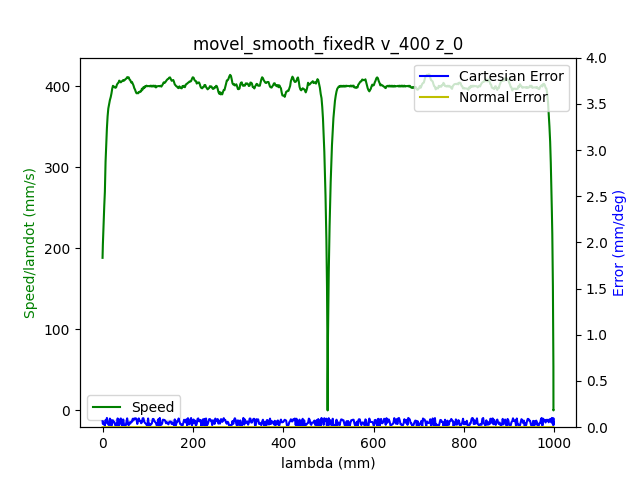

The file beside this chart, header and first rows:
1.680525182282000065e+09, 0.000000000000000000e+00, -4.159486126645406401e-01, -7.693411342791005476e-03, -7.704930515854167827e-02, -1.667243221260103214e-01, -1.152685251187135052e+00, 4.568696023067996825e-01
1.680525182289000034e+09, 0.000000000000000000e+00, -4.159486126645406401e-01, -7.693411342791005476e-03, -7.704930515854167827e-02, -1.667243221260103214e-01, -1.152685251187135052e+00, 4.568696023067996825e-01
1.680525182301000118e+09, 0.000000000000000000e+00, -4.159486126645406401e-01, -7.693411342791005476e-03, -7.704930515854167827e-02, -1.667243221260103214e-01, -1.152685251187135052e+00, 4.568696023067996825e-01
1.680525182305000067e+09, 0.000000000000000000e+00, -4.159486126645406401e-01, -7.693411342791005476e-03, -7.704930515854167827e-02, -1.667243221260103214e-01, -1.152685251187135052e+00, 4.568696023067996825e-01
1.680525182309000015e+09, 0.000000000000000000e+00, -4.159486126645406401e-01, -7.693411342791005476e-03, -7.704930515854167827e-02, -1.667243221260103214e-01, -1.152685251187135052e+00, 4.568696023067996825e-01
1.680525182312999964e+09, 0.000000000000000000e+00, -4.159486126645406401e-01, -7.693411342791005476e-03, -7.704930515854167827e-02, -1.667243221260103214e-01, -1.152685251187135052e+00, 4.568696023067996825e-01
1.680525182316999912e+09, 0.000000000000000000e+00, -4.159486126645406401e-01, -7.693411342791005476e-03, -7.704930515854167827e-02, -1.667243221260103214e-01, -1.152685251187135052e+00, 4.568696023067996825e-01
1.680525182321000099e+09, 0.000000000000000000e+00, -4.159486126645406401e-01, -7.693411342791005476e-03, -7.704930515854167827e-02, -1.667243221260103214e-01, -1.152685251187135052e+00, 4.568696023067996825e-01
1.680525182332999945e+09, 0.000000000000000000e+00, -4.159486126645406401e-01, -7.693411342791005476e-03, -7.704930515854167827e-02, -1.667243221260103214e-01, -1.152685251187135052e+00, 4.568696023067996825e-01
1.680525182345000029e+09, 1.000000000000000000e+00, -4.159486126645406401e-01, -7.693411342791005476e-03, -7.704930515854167827e-02, -1.667243221260103214e-01, -1.152685251187135052e+00, 4.568696023067996825e-01
1.680525182348999977e+09, 1.000000000000000000e+00, -4.159486126645406401e-01, -7.693411342791005476e-03, -7.704930515854167827e-02, -1.667243221260103214e-01, -1.152685251187135052e+00, 4.568696023067996825e-01
1.680525182352999926e+09, 1.000000000000000000e+00, -4.157409184835532678e-01, -7.693411342791005476e-03, -7.704930515854167827e-02, -1.666388009926626224e-01, -1.152685251187135052e+00, 4.566392188455363765e-01
1.680525182357000113e+09, 1.000000000000000000e+00, -4.157409184835532678e-01, -7.693411342791005476e-03, -7.704930515854167827e-02, -1.666388009926626224e-01, -1.152685251187135052e+00, 4.566392188455363765e-01
1.680525182362999916e+09, 1.000000000000000000e+00, -4.151038733065753328e-01, -7.693411342791005476e-03, -7.704930515854167827e-02, -1.663822375926194141e-01, -1.152685251187135052e+00, 4.559498137909986371e-01
1.680525182368000031e+09, 1.000000000000000000e+00, -4.140496944383707523e-01, -7.693411342791005476e-03, -7.704930515854167827e-02, -1.659563772551328198e-01, -1.152685251187135052e+00, 4.547978964846823846e-01
1.680525182371999979e+09, 1.000000000000000000e+00, -4.140496944383707523e-01, -7.693411342791005476e-03, -7.704930515854167827e-02, -1.659563772551328198e-01, -1.152685251187135052e+00, 4.547978964846823846e-01
1.680525182377000093e+09, 1.000000000000000000e+00, -4.126831016340591907e-01, -7.693411342791005476e-03, -7.704930515854167827e-02, -1.654100891992585920e-01, -1.152685251187135052e+00, 4.533004039864712564e-01
1.680525182381000042e+09, 1.000000000000000000e+00, -4.126831016340591907e-01, -7.693411342791005476e-03, -7.704930515854167827e-02, -1.654100891992585920e-01, -1.152685251187135052e+00, 4.533004039864712564e-01
1.680525182384999990e+09, 1.000000000000000000e+00, -4.113165088297476846e-01, -7.693411342791005476e-03, -7.704930515854167827e-02, -1.648638011433843642e-01, -1.152685251187135052e+00, 4.517662595739682097e-01
1.680525182388999939e+09, 1.000000000000000000e+00, -4.113165088297476846e-01, -7.693411342791005476e-03, -7.704930515854167827e-02, -1.648638011433843642e-01, -1.152685251187135052e+00, 4.517662595739682097e-01
1.680525182392999887e+09, 1.000000000000000000e+00, -4.099376987206721501e-01, -7.693411342791005476e-03, -7.704930515854167827e-02, -1.643175130875101364e-01, -1.152685251187135052e+00, 4.502687670757571370e-01
1.680525182400000095e+09, 1.000000000000000000e+00, -4.085588886115966156e-01, -7.693411342791005476e-03, -7.704930515854167827e-02, -1.637712250316359086e-01, -1.152685251187135052e+00, 4.487712745775460088e-01
1.680525182404000044e+09, 1.000000000000000000e+00, -4.085588886115966156e-01, -7.693411342791005476e-03, -7.704930515854167827e-02, -1.637712250316359086e-01, -1.152685251187135052e+00, 4.487712745775460088e-01
1.680525182408999920e+09, 1.000000000000000000e+00, -4.071800785025210812e-01, -7.693411342791005476e-03, -7.704930515854167827e-02, -1.632092290124937395e-01, -1.152685251187135052e+00, 4.472371301650429620e-01
1.680525182413000107e+09, 1.000000000000000000e+00, -4.071800785025210812e-01, -7.693411342791005476e-03, -7.704930515854167827e-02, -1.632092290124937395e-01, -1.152685251187135052e+00, 4.472371301650429620e-01
1.680525182418999910e+09, 1.000000000000000000e+00, -4.058134856982095195e-01, -7.693411342791005476e-03, -7.704930515854167827e-02, -1.626629409566195394e-01, -1.152685251187135052e+00, 4.457396376668318339e-01
1.680525182424000025e+09, 1.000000000000000000e+00, -4.044346755891340406e-01, -7.693411342791005476e-03, -7.704930515854167827e-02, -1.621166529007453116e-01, -1.152685251187135052e+00, 4.442054932543287871e-01
1.680525182427999973e+09, 1.000000000000000000e+00, -4.044346755891340406e-01, -7.693411342791005476e-03, -7.704930515854167827e-02, -1.621166529007453116e-01, -1.152685251187135052e+00, 4.442054932543287871e-01
1.680525182433000088e+09, 1.000000000000000000e+00, -4.030541201508064941e-01, -7.693411342791005476e-03, -7.704930515854167827e-02, -1.615703648448710839e-01, -1.152685251187135052e+00, 4.427080007561177144e-01
1.680525182437000036e+09, 1.000000000000000000e+00, -4.030541201508064941e-01, -7.693411342791005476e-03, -7.704930515854167827e-02, -1.615703648448710839e-01, -1.152685251187135052e+00, 4.427080007561177144e-01
1.680525182440999985e+09, 1.000000000000000000e+00, -4.016892726757469445e-01, -7.693411342791005476e-03, -7.704930515854167827e-02, -1.610066234964769027e-01, -1.152685251187135052e+00, 4.412105082579065307e-01
1.680525182444999933e+09, 1.000000000000000000e+00, -4.016892726757469445e-01, -7.693411342791005476e-03, -7.704930515854167827e-02, -1.610066234964769027e-01, -1.152685251187135052e+00, 4.412105082579065307e-01
1.680525182448999882e+09, 1.000000000000000000e+00, -4.003087172374193980e-01, -7.693411342791005476e-03, -7.704930515854167827e-02, -1.604620807698546592e-01, -1.152685251187135052e+00, 4.396763638454035394e-01
1.680525182454999924e+09, 1.000000000000000000e+00, -3.989299071283439191e-01, -7.693411342791005476e-03, -7.704930515854167827e-02, -1.599157927139804314e-01, -1.152685251187135052e+00, 4.381788713471923558e-01
1.680525182459000111e+09, 1.000000000000000000e+00, -3.989299071283439191e-01, -7.693411342791005476e-03, -7.704930515854167827e-02, -1.599157927139804314e-01, -1.152685251187135052e+00, 4.381788713471923558e-01
1.680525182464999914e+09, 1.000000000000000000e+00, -3.975633143240323575e-01, -7.693411342791005476e-03, -7.704930515854167827e-02, -1.593520513655862780e-01, -1.152685251187135052e+00, 4.366831241782332396e-01
1.680525182469000101e+09, 1.000000000000000000e+00, -3.975633143240323575e-01, -7.693411342791005476e-03, -7.704930515854167827e-02, -1.593520513655862780e-01, -1.152685251187135052e+00, 4.366831241782332396e-01
1.680525182473000050e+09, 1.000000000000000000e+00, -3.961845042149568230e-01, -7.693411342791005476e-03, -7.704930515854167827e-02, -1.588057633097120502e-01, -1.152685251187135052e+00, 4.351472344364782363e-01
1.680525182476999998e+09, 1.000000000000000000e+00, -3.961845042149568230e-01, -7.693411342791005476e-03, -7.704930515854167827e-02, -1.588057633097120502e-01, -1.152685251187135052e+00, 4.351472344364782363e-01
1.680525182480999947e+09, 1.000000000000000000e+00, -3.948056941058812885e-01, -7.693411342791005476e-03, -7.704930515854167827e-02, -1.582594752538378224e-01, -1.152685251187135052e+00, 4.336497419382671081e-01
1.680525182487999916e+09, 1.000000000000000000e+00, -3.934268839968057541e-01, -7.693411342791005476e-03, -7.704930515854167827e-02, -1.577149325272156066e-01, -1.152685251187135052e+00, 4.321539947693079919e-01
1.680525182492000103e+09, 1.000000000000000000e+00, -3.934268839968057541e-01, -7.693411342791005476e-03, -7.704930515854167827e-02, -1.577149325272156066e-01, -1.152685251187135052e+00, 4.321539947693079919e-01
1.680525182496000051e+09, 1.000000000000000000e+00, -3.920602911924942480e-01, -7.693411342791005476e-03, -7.704930515854167827e-02, -1.571511911788214255e-01, -1.152685251187135052e+00, 4.306181050275529332e-01
1.680525182500000000e+09, 1.000000000000000000e+00, -3.920602911924942480e-01, -7.693411342791005476e-03, -7.704930515854167827e-02, -1.571511911788214255e-01, -1.152685251187135052e+00, 4.306181050275529332e-01
1.680525182503999949e+09, 1.000000000000000000e+00, -3.906814810834187135e-01, -7.693411342791005476e-03, -7.704930515854167827e-02, -1.566049031229471977e-01, -1.152685251187135052e+00, 4.291223578585938170e-01
1.680525182507999897e+09, 1.000000000000000000e+00, -3.906814810834187135e-01, -7.693411342791005476e-03, -7.704930515854167827e-02, -1.566049031229471977e-01, -1.152685251187135052e+00, 4.291223578585938170e-01
1.680525182512000084e+09, 1.000000000000000000e+00, -3.893009256450911670e-01, -7.693411342791005476e-03, -7.704930515854167827e-02, -1.560586150670729699e-01, -1.152685251187135052e+00, 4.276248653603826888e-01
1.680525182516000032e+09, 1.000000000000000000e+00, -3.893009256450911670e-01, -7.693411342791005476e-03, -7.704930515854167827e-02, -1.560586150670729699e-01, -1.152685251187135052e+00, 4.276248653603826888e-01
1.680525182519999981e+09, 1.000000000000000000e+00, -3.879360781700316174e-01, -7.693411342791005476e-03, -7.704930515854167827e-02, -1.554966190479308008e-01, -1.152685251187135052e+00, 4.260889756186276855e-01
1.680525182523999929e+09, 1.000000000000000000e+00, -3.879360781700316174e-01, -7.693411342791005476e-03, -7.704930515854167827e-02, -1.554966190479308008e-01, -1.152685251187135052e+00, 4.260889756186276855e-01
1.680525182528000116e+09, 1.000000000000000000e+00, -3.865555227317041265e-01, -7.693411342791005476e-03, -7.704930515854167827e-02, -1.549503309920565730e-01, -1.152685251187135052e+00, 4.245932284496685138e-01
1.680525182532000065e+09, 1.000000000000000000e+00, -3.865555227317041265e-01, -7.693411342791005476e-03, -7.704930515854167827e-02, -1.549503309920565730e-01, -1.152685251187135052e+00, 4.245932284496685138e-01
1.680525182536000013e+09, 1.000000000000000000e+00, -3.851767126226285920e-01, -7.693411342791005476e-03, -7.704930515854167827e-02, -1.544040429361823452e-01, -1.152685251187135052e+00, 4.230573387079135106e-01
1.680525182539999962e+09, 1.000000000000000000e+00, -3.851767126226285920e-01, -7.693411342791005476e-03, -7.704930515854167827e-02, -1.544040429361823452e-01, -1.152685251187135052e+00, 4.230573387079135106e-01
1.680525182543999910e+09, 1.000000000000000000e+00, -3.838101198183170304e-01, -7.693411342791005476e-03, -7.704930515854167827e-02, -1.538577548803081452e-01, -1.152685251187135052e+00, 4.215615915389543944e-01
1.680525182548000097e+09, 1.000000000000000000e+00, -3.838101198183170304e-01, -7.693411342791005476e-03, -7.704930515854167827e-02, -1.538577548803081452e-01, -1.152685251187135052e+00, 4.215615915389543944e-01
1.680525182552999973e+09, 1.000000000000000000e+00, -3.824313097092414959e-01, -7.693411342791005476e-03, -7.704930515854167827e-02, -1.532940135319139363e-01, -1.152685251187135052e+00, 4.200640990407432662e-01
1.680525182556999922e+09, 1.000000000000000000e+00, -3.824313097092414959e-01, -7.693411342791005476e-03, -7.704930515854167827e-02, -1.532940135319139363e-01, -1.152685251187135052e+00, 4.200640990407432662e-01
1.680525182563999891e+09, 1.000000000000000000e+00, -3.810524996001659614e-01, -7.693411342791005476e-03, -7.704930515854167827e-02, -1.527494708052917205e-01, -1.152685251187135052e+00, 4.185282092989882630e-01
1.680525182568000078e+09, 1.000000000000000000e+00, -3.796736894910904270e-01, -7.693411342791005476e-03, -7.704930515854167827e-02, -1.522031827494174927e-01, -1.152685251187135052e+00, 4.170324621300290913e-01
1.680525182572000027e+09, 1.000000000000000000e+00, -3.796736894910904270e-01, -7.693411342791005476e-03, -7.704930515854167827e-02, -1.522031827494174927e-01, -1.152685251187135052e+00, 4.170324621300290913e-01
... 2,080 more rows
